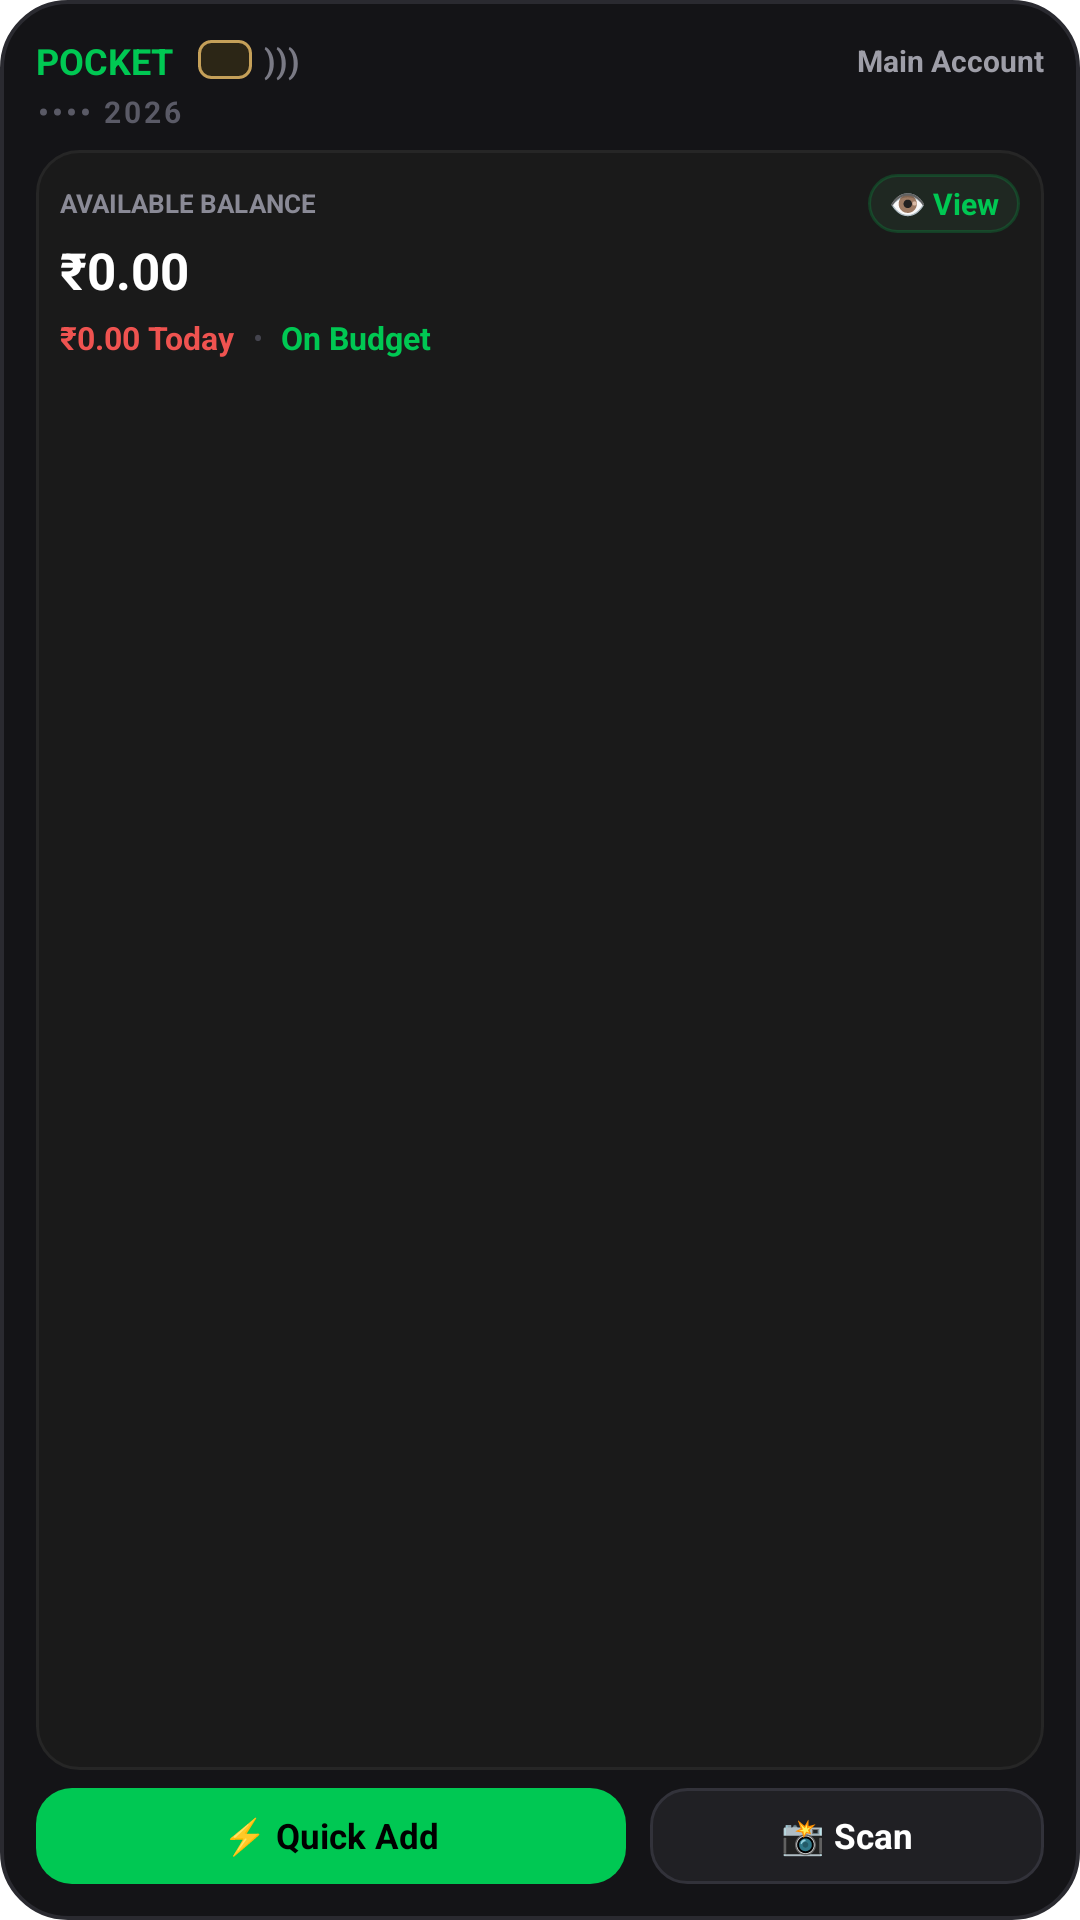

This screen was rendered from an Android layout file. Write that file and the resources it references.
<!-- AndroidManifest.xml: fallback theme Theme.MaterialComponents.DayNight.NoActionBar -->
<!-- res/layout/pocket_card_widget_layout.xml -->
<?xml version="1.0" encoding="utf-8"?>
<LinearLayout xmlns:android="http://schemas.android.com/apk/res/android"
    android:id="@+id/widget_root"
    android:layout_width="match_parent"
    android:layout_height="match_parent"
    android:background="@drawable/widget_card_bg"
    android:orientation="vertical"
    android:padding="12dp">

    
    <LinearLayout
        android:layout_width="match_parent"
        android:layout_height="wrap_content"
        android:gravity="center_vertical"
        android:orientation="horizontal">

        <TextView
            android:id="@+id/widget_title"
            android:layout_width="wrap_content"
            android:layout_height="wrap_content"
            android:text="POCKET"
            android:textColor="#00C853"
            android:textSize="12sp"
            android:textStyle="bold" />

        <LinearLayout
            android:layout_width="wrap_content"
            android:layout_height="wrap_content"
            android:layout_marginStart="8dp"
            android:layout_marginLeft="8dp"
            android:gravity="center_vertical"
            android:orientation="horizontal">

            
            <ImageView
                android:layout_width="18dp"
                android:layout_height="13dp"
                android:background="@drawable/widget_chip_emv"
                android:contentDescription="@null" />

            
            <TextView
                android:layout_width="wrap_content"
                android:layout_height="wrap_content"
                android:layout_marginStart="4dp"
                android:layout_marginLeft="4dp"
                android:text=")))"
                android:textColor="#7A7A85"
                android:textSize="11sp"
                android:textStyle="bold" />
        </LinearLayout>

        <ImageView
            android:layout_width="0dp"
            android:layout_height="1dp"
            android:layout_weight="1"
            android:contentDescription="@null" />

        <TextView
            android:id="@+id/widget_card_wallet_name"
            android:layout_width="wrap_content"
            android:layout_height="wrap_content"
            android:ellipsize="end"
            android:maxLines="1"
            android:text="Main Account"
            android:textColor="#9E9EA8"
            android:textSize="10sp"
            android:textStyle="bold" />
    </LinearLayout>

    
    <TextView
        android:id="@+id/widget_card_digits"
        android:layout_width="wrap_content"
        android:layout_height="wrap_content"
        android:layout_marginTop="2dp"
        android:letterSpacing="0.1"
        android:text="•••• 2026"
        android:textColor="#5A5A66"
        android:textSize="10sp"
        android:textStyle="bold" />

    
    <LinearLayout
        android:layout_width="match_parent"
        android:layout_height="0dp"
        android:layout_marginTop="6dp"
        android:layout_weight="1"
        android:background="@drawable/widget_card_inset"
        android:orientation="vertical"
        android:padding="8dp">

        
        <LinearLayout
            android:layout_width="match_parent"
            android:layout_height="wrap_content"
            android:gravity="center_vertical"
            android:orientation="horizontal">

            <TextView
                android:id="@+id/widget_balance_label"
                android:layout_width="0dp"
                android:layout_height="wrap_content"
                android:layout_weight="1"
                android:text="AVAILABLE BALANCE"
                android:textColor="#8A8A96"
                android:textSize="8.5sp"
                android:textStyle="bold" />

            
            <LinearLayout
                android:id="@+id/btn_toggle_balance"
                android:layout_width="wrap_content"
                android:layout_height="wrap_content"
                android:background="@drawable/widget_toggle_btn_bg"
                android:gravity="center_vertical"
                android:orientation="horizontal"
                android:paddingLeft="7dp"
                android:paddingTop="3dp"
                android:paddingRight="7dp"
                android:paddingBottom="3dp">

                <TextView
                    android:id="@+id/txt_toggle_icon"
                    android:layout_width="wrap_content"
                    android:layout_height="wrap_content"
                    android:text="👁️ View"
                    android:textColor="#00C853"
                    android:textSize="10sp"
                    android:textStyle="bold" />
            </LinearLayout>
        </LinearLayout>

        <TextView
            android:id="@+id/widget_total_balance"
            android:layout_width="wrap_content"
            android:layout_height="wrap_content"
            android:layout_marginTop="1dp"
            android:text="₹0.00"
            android:textColor="#FFFFFF"
            android:textSize="17sp"
            android:textStyle="bold" />

        
        <LinearLayout
            android:layout_width="match_parent"
            android:layout_height="wrap_content"
            android:layout_marginTop="4dp"
            android:gravity="center_vertical"
            android:orientation="horizontal">

            <TextView
                android:id="@+id/widget_today_expense"
                android:layout_width="wrap_content"
                android:layout_height="wrap_content"
                android:text="₹0.00 Today"
                android:textColor="#EF5350"
                android:textSize="10.5sp"
                android:textStyle="bold" />

            <TextView
                android:layout_width="wrap_content"
                android:layout_height="wrap_content"
                android:layout_marginLeft="6dp"
                android:layout_marginRight="6dp"
                android:text="•"
                android:textColor="#44444E"
                android:textSize="10sp" />

            <TextView
                android:id="@+id/widget_budget_tag"
                android:layout_width="0dp"
                android:layout_height="wrap_content"
                android:layout_weight="1"
                android:ellipsize="end"
                android:maxLines="1"
                android:text="On Budget"
                android:textColor="#00C853"
                android:textSize="10.5sp"
                android:textStyle="bold" />
        </LinearLayout>
    </LinearLayout>

    
    <LinearLayout
        android:layout_width="match_parent"
        android:layout_height="32dp"
        android:layout_marginTop="6dp"
        android:orientation="horizontal">

        
        <LinearLayout
            android:id="@+id/btn_quick_add"
            android:layout_width="0dp"
            android:layout_height="match_parent"
            android:layout_marginEnd="4dp"
            android:layout_marginRight="4dp"
            android:layout_weight="1.2"
            android:background="@drawable/widget_primary_btn"
            android:gravity="center"
            android:orientation="horizontal">

            <TextView
                android:layout_width="wrap_content"
                android:layout_height="wrap_content"
                android:text="⚡ Quick Add"
                android:textColor="#000000"
                android:textSize="11.5sp"
                android:textStyle="bold" />
        </LinearLayout>

        
        <LinearLayout
            android:id="@+id/btn_secondary_action"
            android:layout_width="0dp"
            android:layout_height="match_parent"
            android:layout_marginStart="4dp"
            android:layout_marginLeft="4dp"
            android:layout_weight="0.8"
            android:background="@drawable/widget_action_btn"
            android:gravity="center"
            android:orientation="horizontal">

            <TextView
                android:id="@+id/txt_secondary_action"
                android:layout_width="wrap_content"
                android:layout_height="wrap_content"
                android:text="📸 Scan"
                android:textColor="#FFFFFF"
                android:textSize="11.5sp"
                android:textStyle="bold" />
        </LinearLayout>
    </LinearLayout>

</LinearLayout>
<!-- resources referenced by this layout -->
<resources>
  <!-- drawable widget_action_btn (drawable) -->
  <?xml version="1.0" encoding="utf-8"?>
  <shape xmlns:android="http://schemas.android.com/apk/res/android"
      android:shape="rectangle">
      <solid android:color="#202024" />
      <corners android:radius="12dp" />
      <stroke
          android:width="1dp"
          android:color="#32323A" />
  </shape>
  <!-- drawable widget_card_bg (drawable) -->
  <?xml version="1.0" encoding="utf-8"?>
  <shape xmlns:android="http://schemas.android.com/apk/res/android"
      android:shape="rectangle">
      <solid android:color="#141417" />
      <corners android:radius="22dp" />
      <stroke
          android:width="1.2dp"
          android:color="#2A2A30" />
  </shape>
  <!-- drawable widget_card_inset (drawable) -->
  <?xml version="1.0" encoding="utf-8"?>
  <shape xmlns:android="http://schemas.android.com/apk/res/android"
      android:shape="rectangle">
      <solid android:color="#1A1A1A" />
      <corners android:radius="14dp" />
      <stroke
          android:width="1dp"
          android:color="#262626" />
  </shape>
  <!-- drawable widget_chip_emv (drawable) -->
  <?xml version="1.0" encoding="utf-8"?>
  <shape xmlns:android="http://schemas.android.com/apk/res/android"
      android:shape="rectangle">
      <solid android:color="#2C2616" />
      <corners android:radius="4dp" />
      <stroke
          android:width="1dp"
          android:color="#C5A059" />
  </shape>
  <!-- drawable widget_primary_btn (drawable) -->
  <?xml version="1.0" encoding="utf-8"?>
  <shape xmlns:android="http://schemas.android.com/apk/res/android"
      android:shape="rectangle">
      <solid android:color="#00C853" />
      <corners android:radius="12dp" />
  </shape>
  <!-- drawable widget_toggle_btn_bg (drawable) -->
  <?xml version="1.0" encoding="utf-8"?>
  <shape xmlns:android="http://schemas.android.com/apk/res/android"
      android:shape="rectangle">
      <solid android:color="#1F2822" />
      <corners android:radius="10dp" />
      <stroke
          android:width="1dp"
          android:color="#3500C853" />
  </shape>
</resources>
